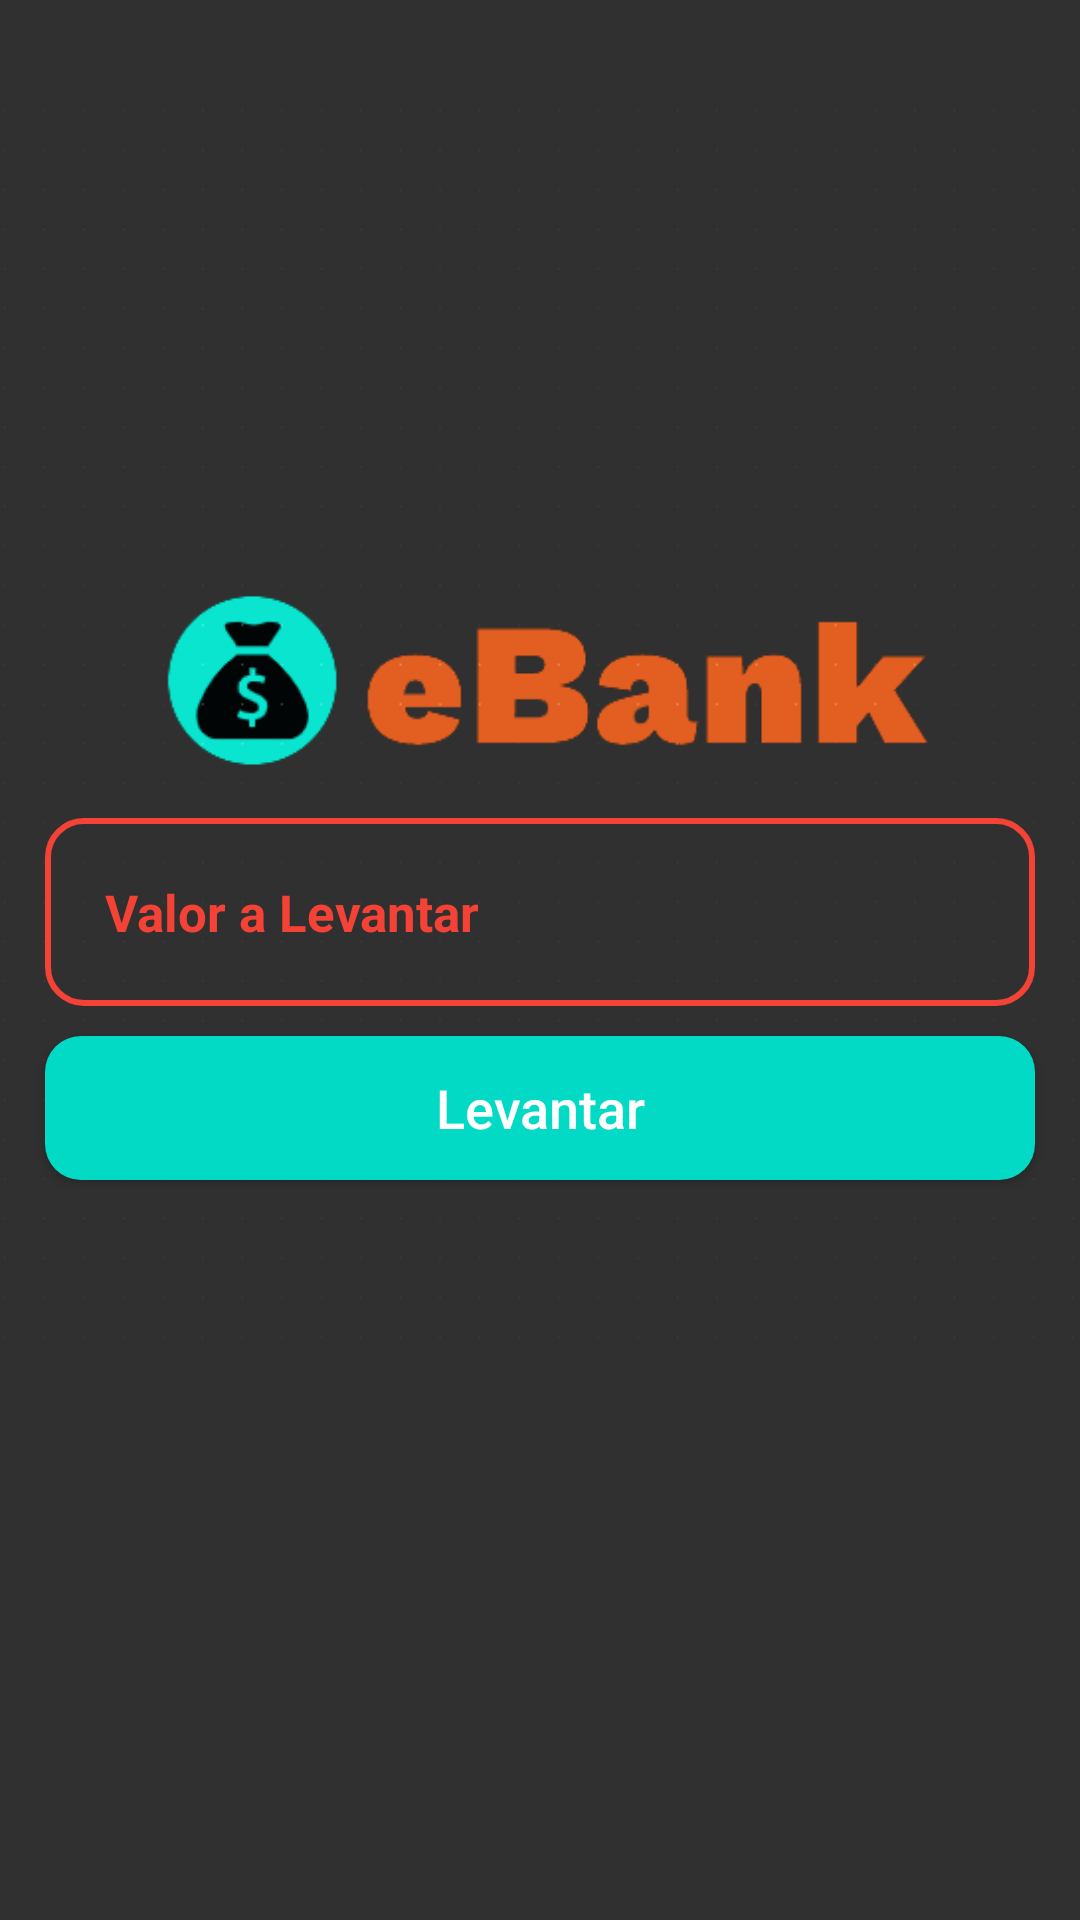

This screen was rendered from an Android layout file. Write that file and the resources it references.
<!-- AndroidManifest.xml: application theme Theme.Ebank -->
<!-- res/layout/activity_levantamento.xml -->
<?xml version="1.0" encoding="utf-8"?>
<RelativeLayout xmlns:android="http://schemas.android.com/apk/res/android"
    xmlns:app="http://schemas.android.com/apk/res-auto"
    xmlns:tools="http://schemas.android.com/tools"
    android:layout_width="match_parent"
    android:layout_height="match_parent"
    android:background="@drawable/bg"
    tools:context=".Levantamento">

    <ImageView
        android:id="@+id/logotipo"
        android:layout_width="500dp"
        android:layout_height="500dp"
        android:src="@drawable/ebanks"
        android:layout_centerHorizontal="true"
        android:layout_marginTop="-10dp"/>
    <EditText
        android:id="@+id/dep_conta"
        android:layout_width="match_parent"
        android:layout_height="wrap_content"
        android:background="@drawable/input_design"
        android:padding="20dp"
        android:layout_marginRight="15dp"
        android:layout_marginLeft="15dp"
        android:layout_marginTop="200dp"
        android:hint="Número da conta"
        android:inputType="number"
        android:textColor="@color/Orange_500"
        android:textColorHint="@color/Orange_500"
        android:textSize="17sp"
        android:textStyle="bold"
        android:visibility="invisible"/>
    <EditText
        android:id="@+id/valor"
        android:layout_width="match_parent"
        android:layout_height="wrap_content"
        android:layout_below="@+id/dep_conta"
        android:background="@drawable/input_design"
        android:padding="20dp"
        android:layout_marginRight="15dp"
        android:layout_marginLeft="15dp"
        android:layout_marginTop="10dp"
        android:hint="Valor a Levantar"
        android:inputType="numberDecimal"
        android:textColor="@color/Orange_500"
        android:textColorHint="@color/Orange_500"
        android:textSize="17sp"
        android:textStyle="bold"/>
    <Button
        android:id="@+id/levantar_btn"
        android:layout_width="match_parent"
        android:layout_height="wrap_content"
        android:layout_below="@+id/valor"
        android:layout_marginTop="10dp"
        android:layout_marginLeft="15dp"
        android:layout_marginRight="15dp"
        android:background="@drawable/buttons"
        android:padding="10dp"
        android:textAllCaps="false"
        android:textSize="18sp"
        android:text="Levantar"/>

</RelativeLayout>
<!-- resources referenced by this layout -->
<resources>
  <color name="Orange_500">#F44336</color>
  <!-- drawable buttons (drawable) -->
  <?xml version="1.0" encoding="utf-8"?>
  <shape xmlns:android="http://schemas.android.com/apk/res/android">
  
      <solid
          android:color="@color/teal_200">
  
      </solid>
  
      <corners
          android:radius="12dp">
  
      </corners>
  
  </shape>
  <!-- drawable ebanks: png bitmap (drawable, 13225 bytes) -->
  <!-- drawable input_design (drawable) -->
  <?xml version="1.0" encoding="utf-8"?>
  <shape xmlns:android="http://schemas.android.com/apk/res/android">
  
      <stroke
          android:color="@color/Orange_500"
          android:width="2dp">
      </stroke>
      <corners
          android:radius="12dp"></corners>
  
  </shape>
  <style name="Theme.Ebank" parent="Theme.Design.NoActionBar">
          
          <item name="colorPrimary">@color/Orange_500</item>
          <item name="colorPrimaryVariant">@color/Orange_200</item>
          <item name="colorOnPrimary">@color/white</item>
          
          <item name="colorSecondary">@color/teal_200</item>
          <item name="colorSecondaryVariant">@color/teal_700</item>
          <item name="colorOnSecondary">@color/black</item>
          
          <item name="android:statusBarColor" tools:targetApi="l">?attr/colorPrimaryVariant</item>
          
      </style>
  <color name="teal_200">#FF03DAC5</color>
  <color name="Orange_200">#FF5722</color>
  <color name="white">#FFFFFFFF</color>
  <color name="teal_700">#FF018786</color>
  <color name="black">#FF000000</color>
</resources>
